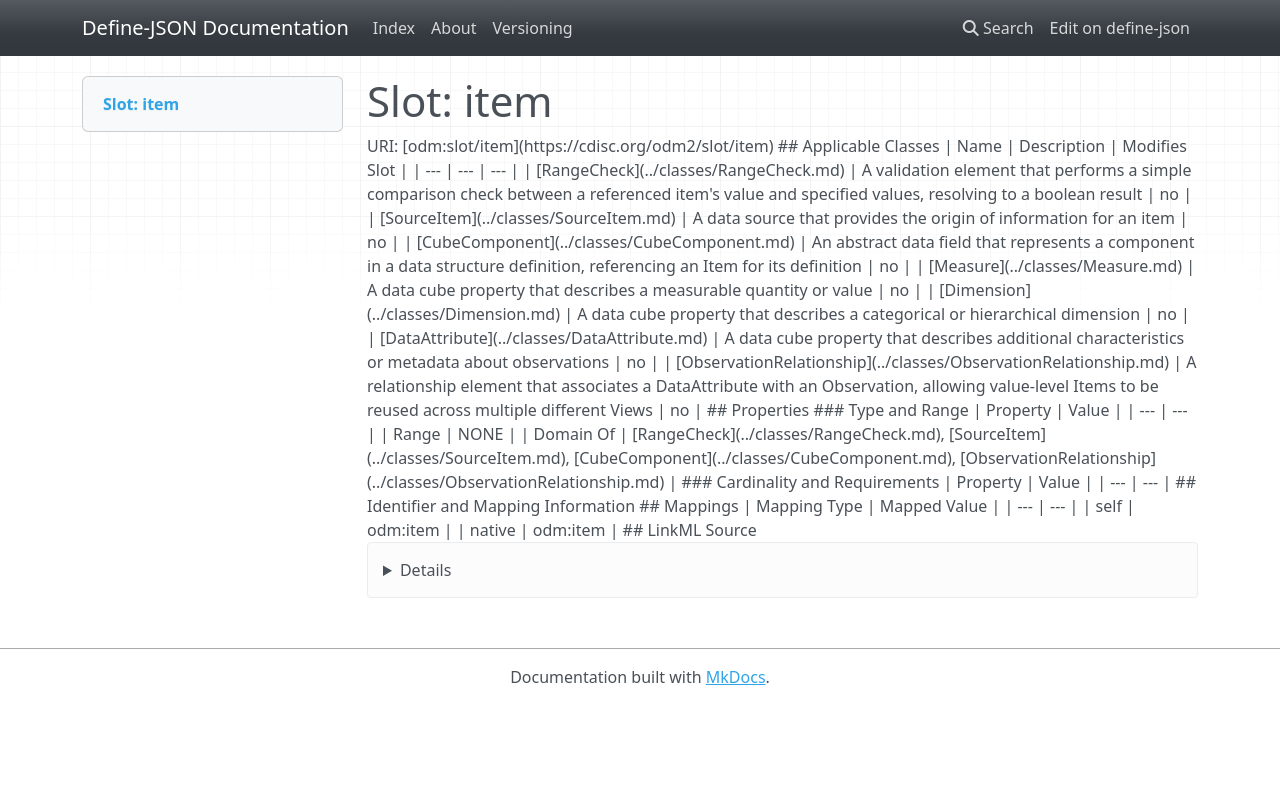

repository: TeMeta/define-json · page: slots/item/index.html · generator: mkdocs



# Slot: item 



URI: [odm:slot/item](https://cdisc.org/odm2/slot/item)
Alias: item

<!-- no inheritance hierarchy -->





## Applicable Classes

| Name | Description | Modifies Slot |
| --- | --- | --- |
| [Measure](../classes/Measure.md) | A data cube property that describes a measurable quantity or value |  no  |
| [SourceItem](../classes/SourceItem.md) | A data source that provides the origin of information for an item |  no  |
| [Dimension](../classes/Dimension.md) | A data cube property that describes a categorical or hierarchical dimension |  no  |
| [ObservationRelationship](../classes/ObservationRelationship.md) | A relationship element that associates a DataAttribute with an Observation, allowing value-level Items to be reused across multiple different Views |  no  |
| [DataAttribute](../classes/DataAttribute.md) | A data cube property that describes additional characteristics or metadata about observations |  no  |
| [RangeCheck](../classes/RangeCheck.md) | A validation element that performs a simple comparison check between a referenced item's value and specified values, resolving to a boolean result |  no  |
| [CubeComponent](../classes/CubeComponent.md) | An abstract data field that represents a component in a data structure definition, referencing an Item for its definition |  no  |






## Properties

* Range: NONE




## Identifier and Mapping Information







## Mappings

| Mapping Type | Mapped Value |
| ---  | ---  |
| self | odm:item |
| native | odm:item |




## LinkML Source

<details>
```yaml
name: item
alias: item
domain_of:
- RangeCheck
- SourceItem
- CubeComponent
- ObservationRelationship

```
</details>
